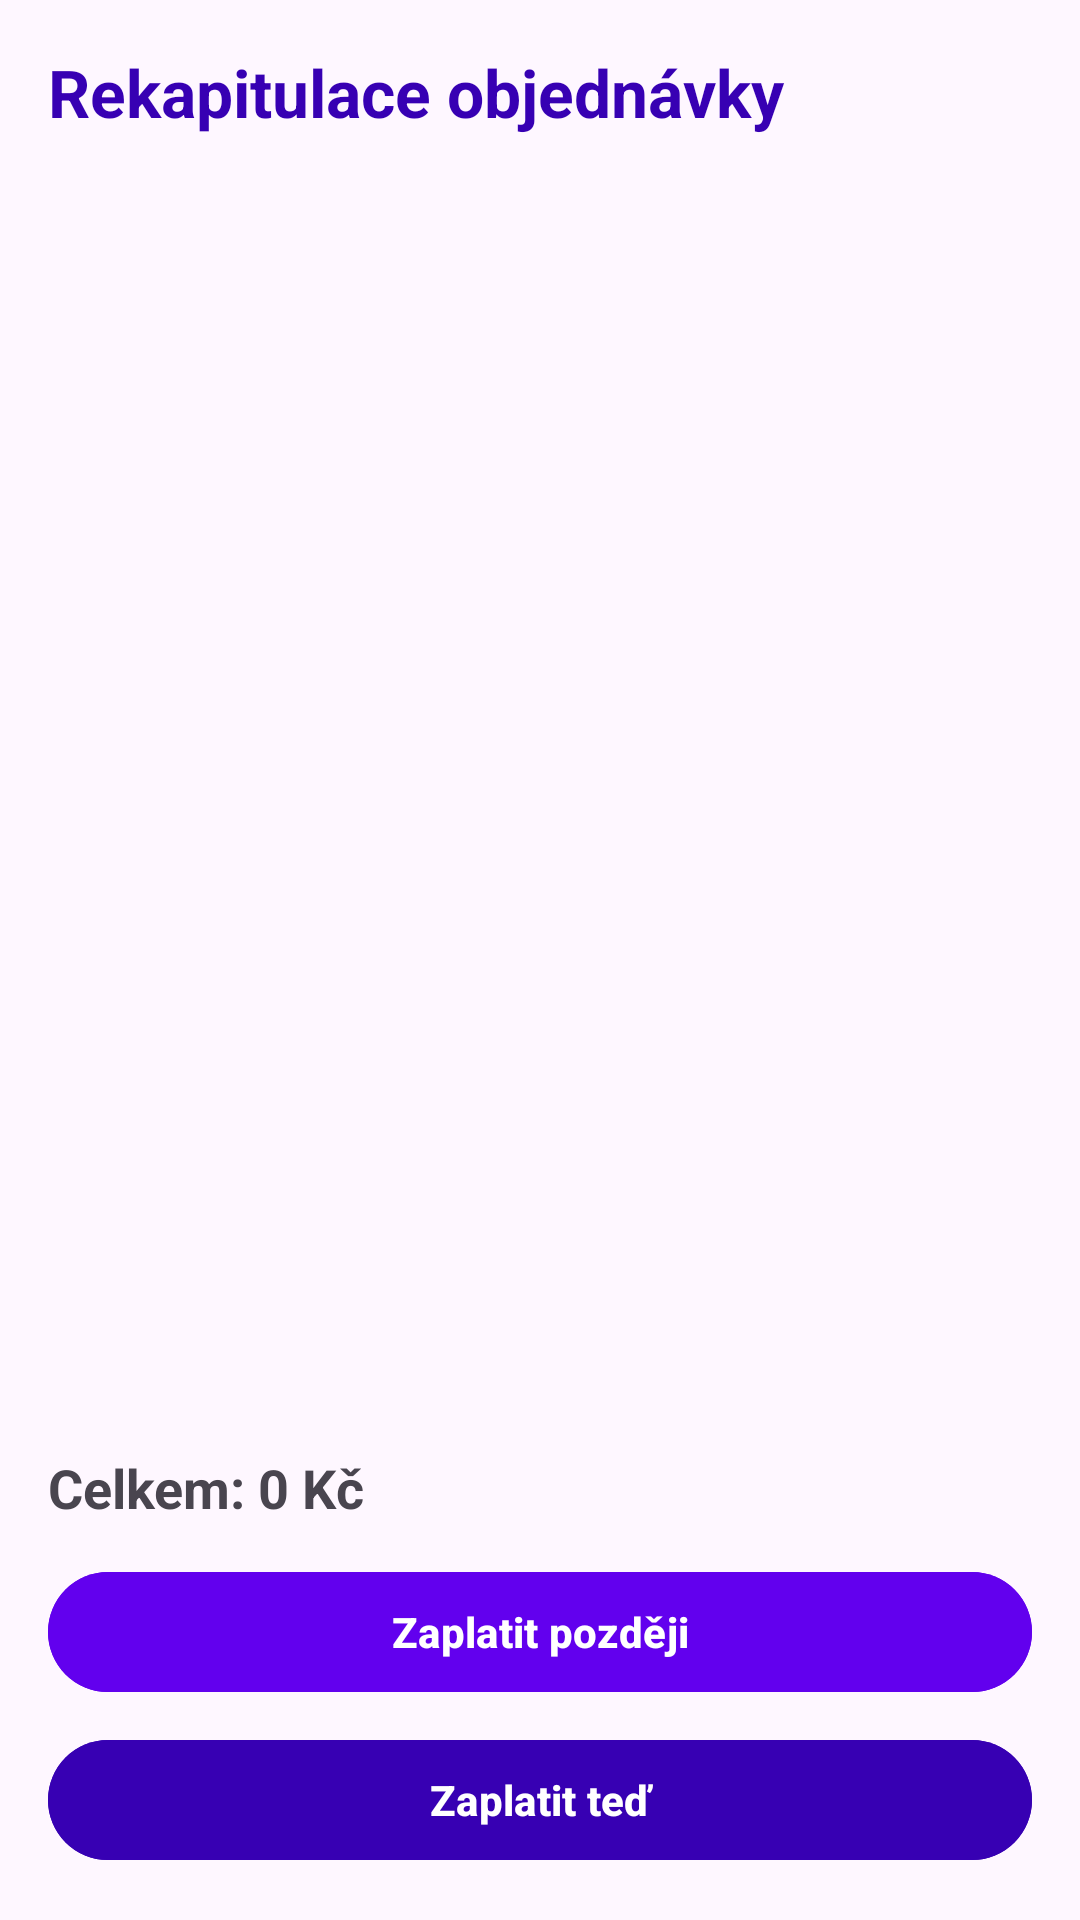

This screen was rendered from an Android layout file. Write that file and the resources it references.
<!-- AndroidManifest.xml: application theme Theme.MnauHouse -->
<!-- res/layout/fragment_checkout.xml -->
<?xml version="1.0" encoding="utf-8"?>
<LinearLayout xmlns:android="http://schemas.android.com/apk/res/android"
    android:orientation="vertical"
    android:padding="16dp"
    android:layout_width="match_parent"
    android:layout_height="match_parent">

    <TextView
        android:id="@+id/checkoutTitle"
        android:layout_width="match_parent"
        android:layout_height="wrap_content"
        android:text="Rekapitulace objednávky"
        android:textSize="22sp"
        android:textStyle="bold"
        android:textColor="@color/purple_700"
        android:layout_marginBottom="12dp" />

    <androidx.recyclerview.widget.RecyclerView
        android:id="@+id/checkoutRecyclerView"
        android:layout_width="match_parent"
        android:layout_height="0dp"
        android:layout_weight="1" />

    <TextView
        android:id="@+id/totalTextView"
        android:layout_width="match_parent"
        android:layout_height="wrap_content"
        android:text="Celkem: 0 Kč"
        android:textSize="18sp"
        android:textStyle="bold"
        android:layout_marginTop="12dp"
        android:layout_marginBottom="12dp" />

    <com.google.android.material.button.MaterialButton
        android:id="@+id/payLaterButton"
        android:layout_width="match_parent"
        android:layout_height="wrap_content"
        android:text="Zaplatit později"
        android:backgroundTint="@color/purple_500"
        android:textColor="@color/white"
        android:textStyle="bold"
        android:layout_marginBottom="8dp" />

    <com.google.android.material.button.MaterialButton
        android:id="@+id/payNowButton"
        android:layout_width="match_parent"
        android:layout_height="wrap_content"
        android:text="Zaplatit teď"
        android:backgroundTint="@color/purple_700"
        android:textColor="@color/white"
        android:textStyle="bold" />

</LinearLayout>
<!-- resources referenced by this layout -->
<resources>
  <style name="Theme.MnauHouse" parent="Theme.Material3.DayNight.NoActionBar" />
  <!-- not gathered from this repository: default colours our renderer supplied (Android Studio template values) -->
  <color name="purple_500">#FF6200EE</color>
  <color name="purple_700">#FF3700B3</color>
  <color name="white">#FFFFFFFF</color>
</resources>
